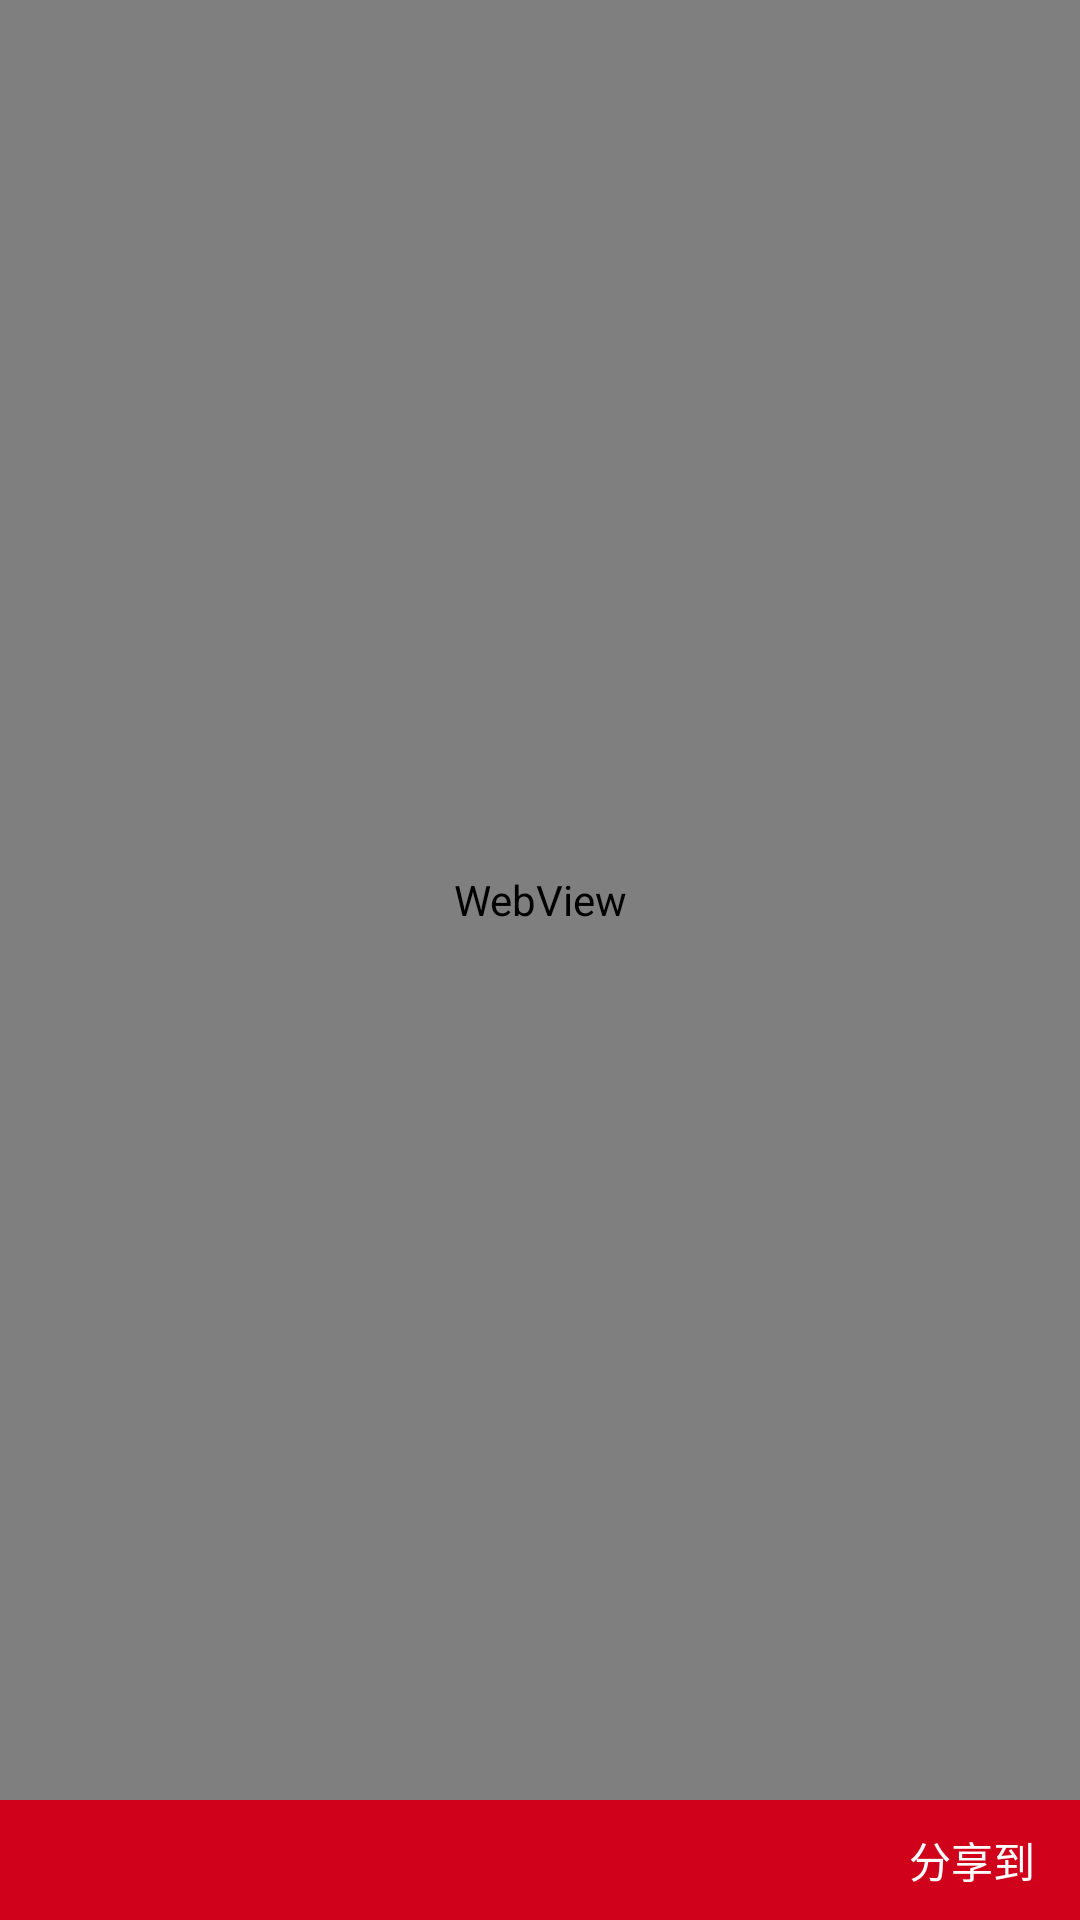

Write the Android layout XML for this screen, with the resource values it uses.
<!-- AndroidManifest.xml: application theme Notitle -->
<!-- res/layout/activity_alldetail.xml -->
<?xml version="1.0" encoding="utf-8"?>
<LinearLayout xmlns:android="http://schemas.android.com/apk/res/android"
    android:orientation="vertical" android:layout_width="match_parent"
    android:layout_height="match_parent"
    android:weightSum="1">
    <WebView
        android:id="@+id/wv_avtivity_alldetail"
        android:layout_width="match_parent"
        android:layout_height="0dp"
        android:layout_weight="1">

    </WebView>
    <RelativeLayout
        android:background="@color/colorPrimary"
        android:layout_width="match_parent"
        android:gravity="center"
        android:layout_height="40dp">
        <ImageView
            android:id="@+id/iv_back_activity_alldetail"
            android:layout_centerVertical="true"
            android:layout_alignParentLeft="true"
            android:layout_alignParentStart="true"
            android:layout_marginLeft="15dp"
            android:layout_marginStart="15dp"
            android:layout_width="20dp"
            android:layout_height="20dp"
            android:src="@mipmap/back"/>
        <TextView
            android:id="@+id/tv_share_activity_alldetail"
            android:gravity="center"
            android:textColor="@color/colorWhite"
            android:layout_width="wrap_content"
            android:layout_height="match_parent"
            android:layout_alignParentRight="true"
            android:layout_alignParentEnd="true"
            android:layout_marginRight="15dp"
            android:layout_marginEnd="15dp"
            android:text="分享到"/>
    </RelativeLayout>
</LinearLayout>
<!-- resources referenced by this layout -->
<resources>
  <color name="colorPrimary">#D0021B</color>
  <color name="colorWhite">#FFFFFF</color>
  <style name="Notitle" parent="Theme.AppCompat.Light">
          
          <item name="android:windowNoTitle">true</item>
          <item name="colorPrimary">@color/colorPrimary</item>
          <item name="colorPrimaryDark">@color/colorPrimaryDark</item>
          <item name="colorAccent">@color/colorAccent</item>
      </style>
  <color name="colorPrimaryDark">#D0021B</color>
  <color name="colorAccent">#FF4081</color>
</resources>
